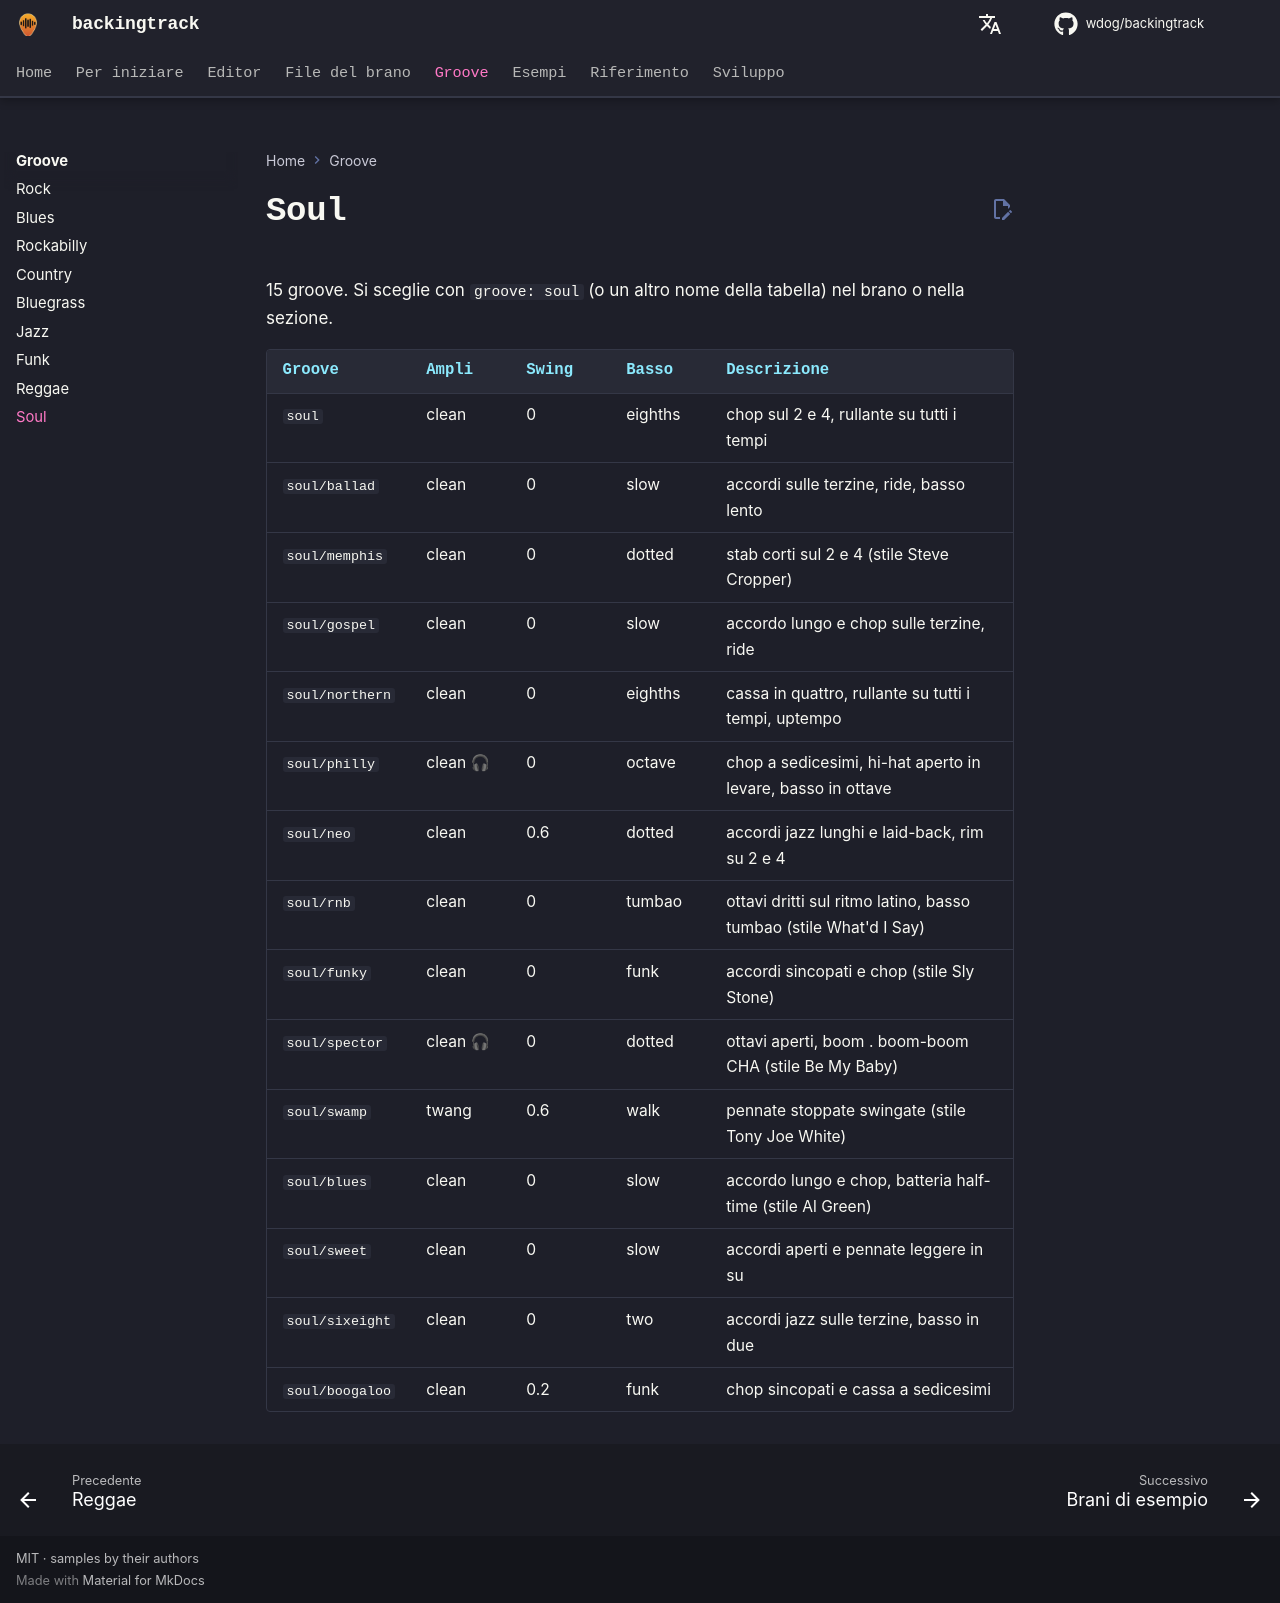

repository: wdog/backingtrack · page: it/grooves/soul/index.html · generator: mkdocs

# Soul

15 groove. Si sceglie con `groove: soul` (o un altro nome della tabella) nel brano o nella sezione.

| Groove | Ampli | Swing | Basso | Descrizione |
|---|---|---|---|---|
| `soul` | clean | 0 | eighths | chop sul 2 e 4, rullante su tutti i tempi |
| `soul/ballad` | clean | 0 | slow | accordi sulle terzine, ride, basso lento |
| `soul/memphis` | clean | 0 | dotted | stab corti sul 2 e 4 (stile Steve Cropper) |
| `soul/gospel` | clean | 0 | slow | accordo lungo e chop sulle terzine, ride |
| `soul/northern` | clean | 0 | eighths | cassa in quattro, rullante su tutti i tempi, uptempo |
| `soul/philly` | clean 🎧 | 0 | octave | chop a sedicesimi, hi-hat aperto in levare, basso in ottave |
| `soul/neo` | clean | 0.6 | dotted | accordi jazz lunghi e laid-back, rim su 2 e 4 |
| `soul/rnb` | clean | 0 | tumbao | ottavi dritti sul ritmo latino, basso tumbao (stile What'd I Say) |
| `soul/funky` | clean | 0 | funk | accordi sincopati e chop (stile Sly Stone) |
| `soul/spector` | clean 🎧 | 0 | dotted | ottavi aperti, boom . boom-boom CHA (stile Be My Baby) |
| `soul/swamp` | twang | 0.6 | walk | pennate stoppate swingate (stile Tony Joe White) |
| `soul/blues` | clean | 0 | slow | accordo lungo e chop, batteria half-time (stile Al Green) |
| `soul/sweet` | clean | 0 | slow | accordi aperti e pennate leggere in su |
| `soul/sixeight` | clean | 0 | two | accordi jazz sulle terzine, basso in due |
| `soul/boogaloo` | clean | 0.2 | funk | chop sincopati e cassa a sedicesimi |
